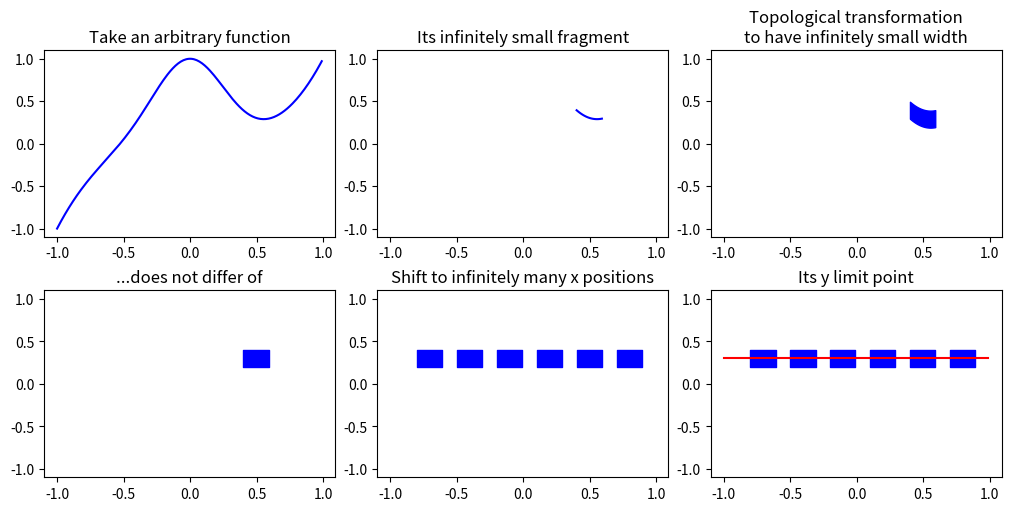

Generate this figure with matplotlib:
#!/usr/bin/env python3

import numpy as np
import matplotlib.pyplot as plt

def f(x):
    return pow(2, -10 * x**2) + x**3

min_x = -1.0
max_x = 1.0
x_point = 0.5
width = 0.2

x = np.arange(min_x, max_x, 0.01)
y = f(x)

x2 = np.arange(x_point-0.1, x_point+0.1, 0.01)
y2 = f(x2)

figsize = (10, 5)
cols = 3
rows = 2

graph_color = 'blue'

axs = plt.figure(figsize=figsize, constrained_layout=True).subplots(rows, cols)
axs[0][0].plot(x, y, color=graph_color)
axs[0][0].set_title("Take an arbitrary function")

axs[0][1].plot(x, y, alpha=0)
axs[0][1].plot(x2, y2, color=graph_color)
axs[0][1].set_title("Its infinitely small fragment")

axs[0][2].plot(x, y, alpha=0)
axs[0][2].fill_between(x2, y2-width/2, y2+width/2, color=graph_color)
axs[0][2].set_title("Topological transformation\nto have infinitely small width")

axs[1][0].plot(x, y, alpha=0)
axs[1][0].fill_between(x2, [f(x_point)-width/2 for t in x2], [f(x_point)+width/2 for t in x2], color=graph_color)
axs[1][0].set_title("...does not differ of")

axs[1][1].plot(x, y, alpha=0)
for i in range(6):
    axs[1][1].fill_between(x2 + (i-4)*0.3, [f(x_point)-width/2 for t in x2], [f(x_point)+width/2 for t in x2], color=graph_color)
axs[1][1].set_title("Shift to infinitely many x positions")

axs[1][2].plot(x, y, alpha=0)
for i in range(6):
    axs[1][2].fill_between(x2 + (i-4)*0.3, [f(x_point)-width/2 for t in x2], [f(x_point)+width/2 for t in x2], color=graph_color)
axs[1][2].plot(x, [f(x_point) for t in x], color='red')
axs[1][2].set_title("Its y limit point")

plt.show()